Photos from the image-classification dataset "dataset" in the GitHub repository RageQuitters/Mahjong. Its 34 classes are: 1 bam, 1 CHAR, 1 dot, 2 bam, 2 CHAR, 2 dot, 3 bam, 3 CHAR, 3 dot, 4 bam, 4 CHAR, 4 dot, 5 bam, 5 CHAR, 5 dot, 6 bam, 6 CHAR, 6 dot, 7 bam, 7 CHAR, 7 dot, 8 bam, 8 CHAR, 8 dot, 9 bam, 9 CHAR, 9 dot, east wind tile, green dragon tile, north wind tile, red dragon tile, south wind tile, west wind tile, white dragon tile.

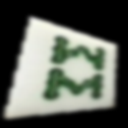
Label: 8 bam

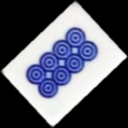
Label: 8 dot

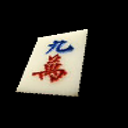
Label: 9 CHAR

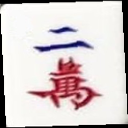
Label: 2 CHAR

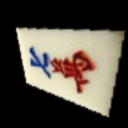
Label: 7 CHAR

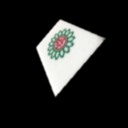
Label: 1 dot
